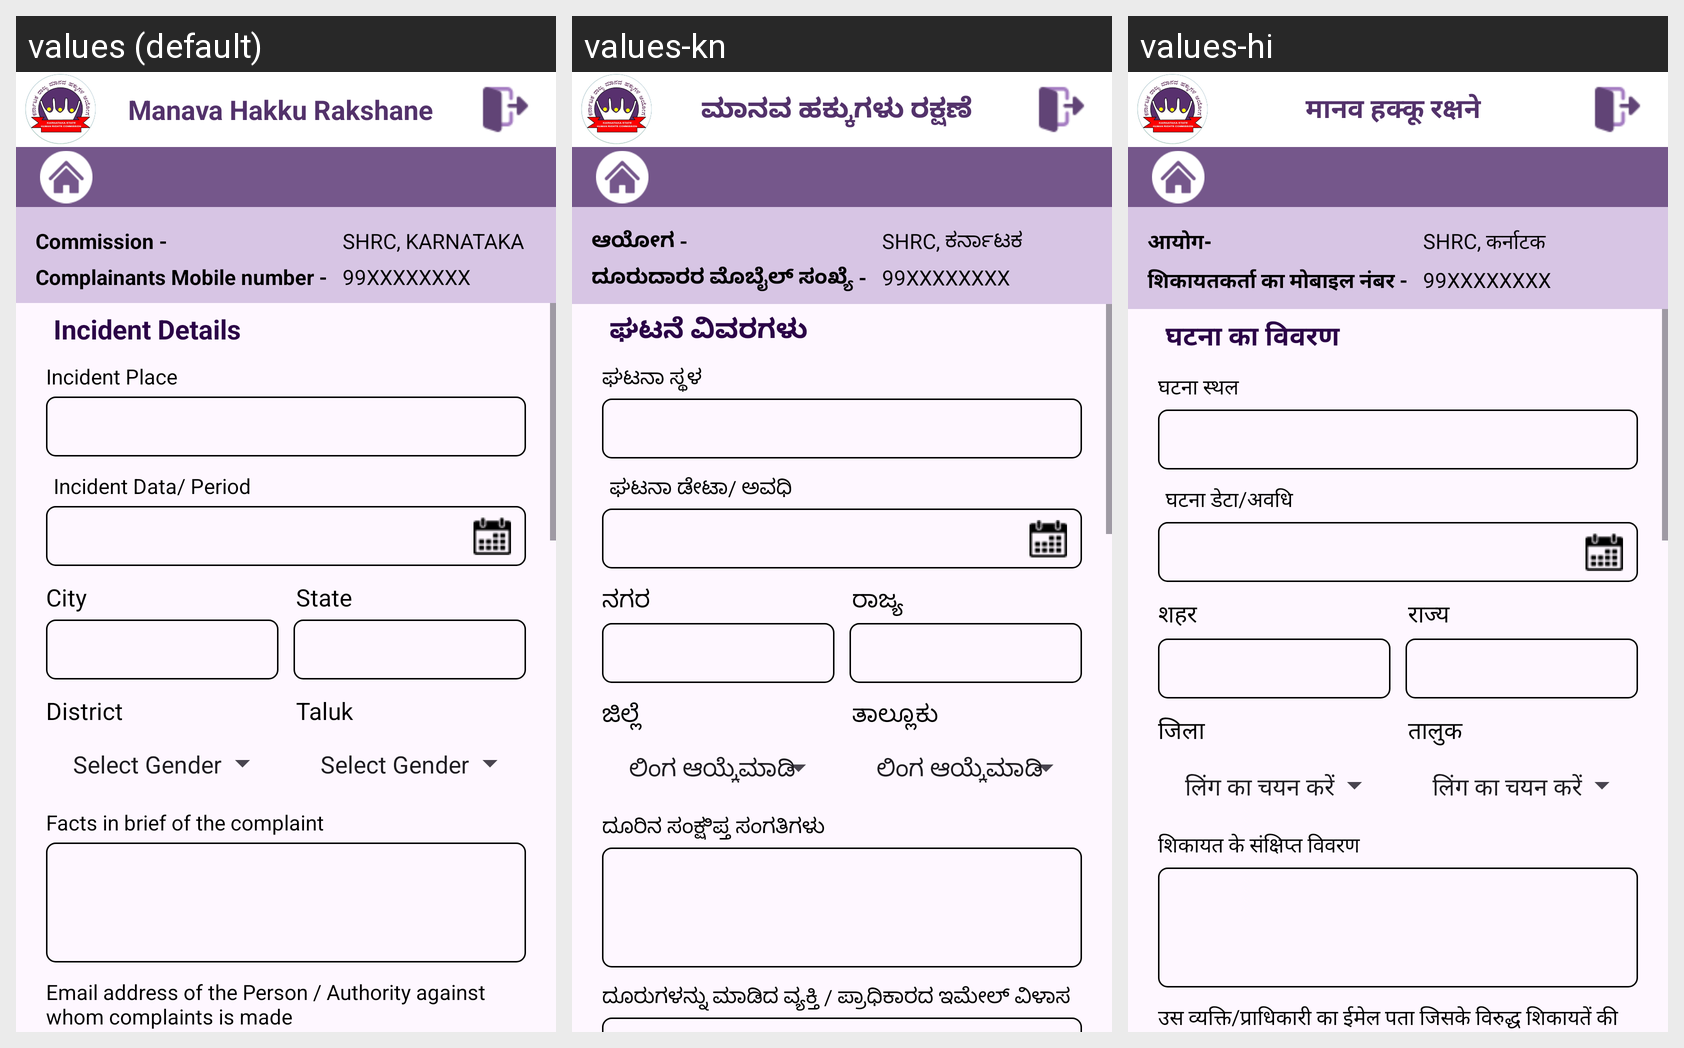

For this localized Android screen grid, give each drawn string resource with its value in every locale shown.
Android screen res/layout/activity_incident.xml rendered under 3 locales, left to right: values (default), values-kn, values-hi. Device: Nexus 5 (rendered at 1080×1920; each locale shown at half size, 540×960, under a caption strip naming it); theme Theme.ManavaHakkuRakshane.
Strings drawn on this screen, with the default value and each locale's value (text and hints the layout hard-codes, and strings that could not be matched under every locale, appear in the picture but are not listed):

commission
  values: Commission -
  values-kn: ಆಯೋಗ -
  values-hi: आयोग-

complainants_mobile_number
  values: Complainants Mobile number -
  values-kn: ದೂರುದಾರರ ಮೊಬೈಲ್ ಸಂಖ್ಯೆ -
  values-hi: शिकायतकर्ता का मोबाइल नंबर -

shrc_karnataka
  values: SHRC, KARNATAKA
  values-kn: SHRC, ಕರ್ನಾಟಕ
  values-hi: SHRC, कर्नाटक

incident_details
  values: Incident Details
  values-kn: ಘಟನೆ ವಿವರಗಳು
  values-hi: घटना का विवरण

incident_place
  values: Incident Place
  values-kn: ಘಟನಾ ಸ್ಥಳ
  values-hi: घटना स्थल

incident_data_period
  values: Incident Data/ Period
  values-kn: ಘಟನಾ ಡೇಟಾ/ ಅವಧಿ
  values-hi: घटना डेटा/अवधि

city
  values: City
  values-kn: ನಗರ
  values-hi: शहर

state
  values: State
  values-kn: ರಾಜ್ಯ
  values-hi: राज्य

district
  values: District
  values-kn: ಜಿಲ್ಲೆ
  values-hi: जिला

taluk
  values: Taluk
  values-kn: ತಾಲ್ಲೂಕು
  values-hi: तालुक

facts_in_brief_of_the_complaint
  values: Facts in brief of the complaint
  values-kn: ದೂರಿನ ಸಂಕ್ಷಿಪ್ತ ಸಂಗತಿಗಳು
  values-hi: शिकायत के संक्षिप्त विवरण

email_address_of_the_person_authority_against_whom_complaints_is_made
  values: Email address of the Person / Authority against whom complaints is made
  values-kn: ದೂರುಗಳನ್ನು ಮಾಡಿದ ವ್ಯಕ್ತಿ / ಪ್ರಾಧಿಕಾರದ ಇಮೇಲ್ ವಿಳಾಸ
  values-hi: उस व्यक्ति/प्राधिकारी का ईमेल पता जिसके विरुद्ध शिकायतें की गई हैं

manava_hakku_rakshane
  values: Manava Hakku Rakshane
  values-kn: ಮಾನವ ಹಕ್ಕುಗಳು ರಕ್ಷಣೆ
  values-hi: मानव हक्कू रक्षने
